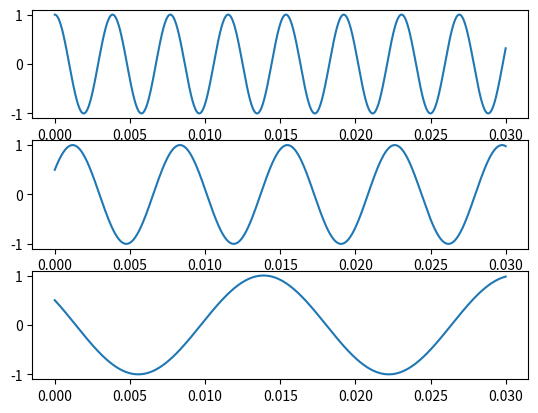
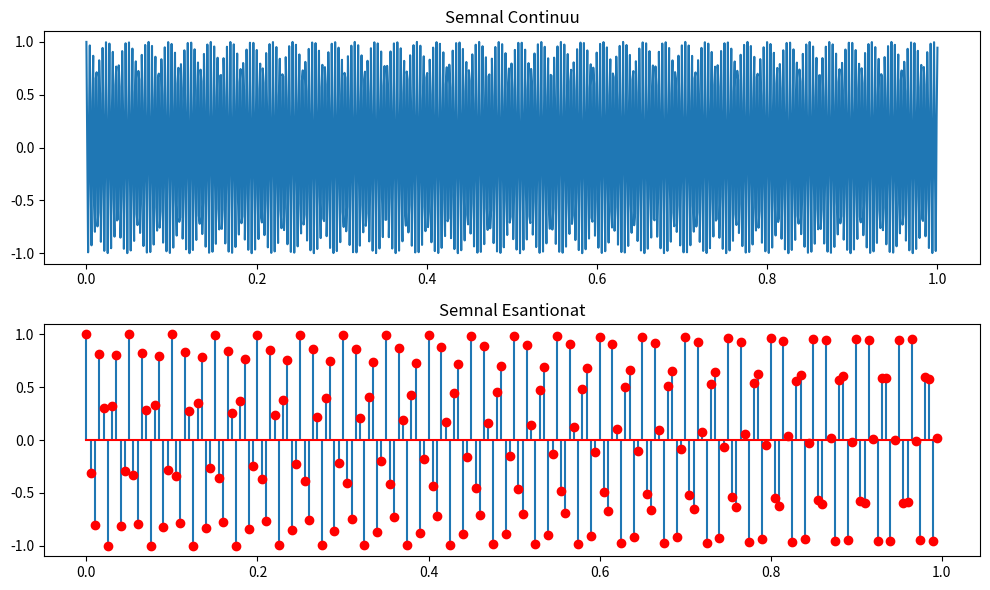
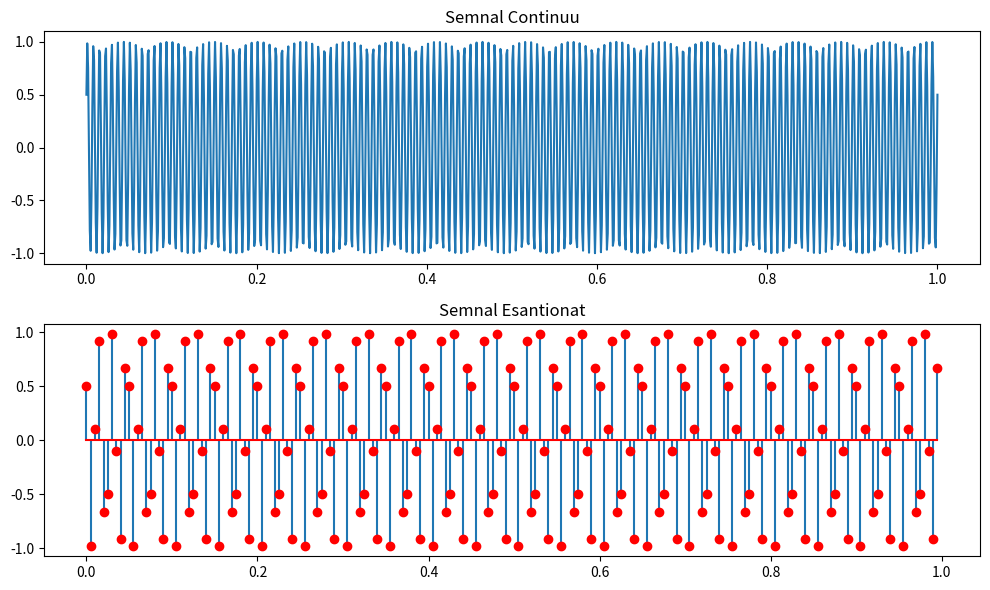
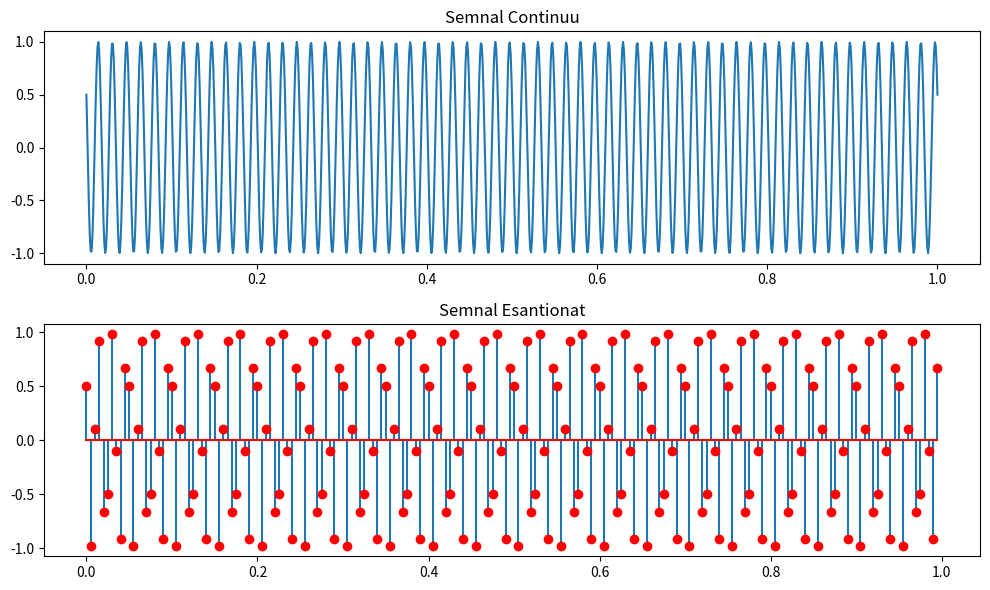

Reproduce these figures in Python, in order.
# -*- coding: utf-8 -*-
"""Laborator1.ipynb

Automatically generated by Colaboratory.

Original file is located at
    https://colab.research.google.com/drive/1c5xsHThpNotBhk8ukEEYo8vjCv-2d2SS
"""

import numpy as np
from matplotlib import pyplot as plt

"""Exercitiul 1

"""

t = np.linspace(0.0, 0.03, 1000)
x = np.cos(520 * np.pi * t + t/3)
y = np.cos(280 * np.pi *t - np.pi/3)
z = np.cos(120* np.pi * t + np.pi/3)

fig, (ax1,ax2,ax3) = plt.subplots(3)
ax1.plot(t,x)
ax2.plot(t,y)
ax3.plot(t,z)

frecventa = 1  # Frequency of the sine wave in Hz
amplitudine = 1  # Amplitude of the sine wave

t2 = np.linspace(0.0, 1.0, 1000)
x2 = np.cos(520 * np.pi * t2 + t2/3)
y2 = np.cos(280 * np.pi *t2 - np.pi/3)
z2 = np.cos(120* np.pi * t2 + np.pi/3)

rata_esantionare = 200
pas_timp = 1 / rata_esantionare

pas_timp

t_esantioane = np.arange(0.0, 1.0, pas_timp)
x_esantionat = amplitudine * np.cos(520 * np.pi * t_esantioane + t_esantioane/3)

y_esantionat = np.cos(280 * np.pi *t_esantioane - np.pi/3)
z_esantionat = np.cos(120* np.pi * t_esantioane + np.pi/3)

# Plotați semnalul continuu și cel esantionat
plt.figure(figsize=(10, 6))
plt.subplot(2, 1, 1)
plt.plot(t2, x2)
plt.title('Semnal Continuu')
plt.subplot(2, 1, 2)
plt.stem(t_esantioane, x_esantionat, markerfmt='ro', basefmt='r')
plt.title('Semnal Esantionat')

plt.tight_layout()
plt.show()

# Plotați semnalul continuu și cel esantionat
plt.figure(figsize=(10, 6))
plt.subplot(2, 1, 1)
plt.plot(t2, y2)
plt.title('Semnal Continuu')
plt.subplot(2, 1, 2)
plt.stem(t_esantioane, y_esantionat, markerfmt='ro', basefmt='r')
plt.title('Semnal Esantionat')

plt.tight_layout()
plt.show()

# Plotați semnalul continuu și cel esantionat
plt.figure(figsize=(10, 6))
plt.subplot(2, 1, 1)
plt.plot(t2, z2)
plt.title('Semnal Continuu')
plt.subplot(2, 1, 2)
plt.stem(t_esantioane, z_esantionat, markerfmt='ro', basefmt='r')
plt.title('Semnal Esantionat')

plt.tight_layout()
plt.show()

"""Exercitiul 3

a) Tesantion = 1/fesantion = 1/2000 = 0.0005s
b) 1 byte = 8 biți
Dacă un eșantion este memorat pe 4 biți, atunci avem nevoie de jumătate de byte pentru a stoca fiecare eșantion, deoarece 4 biți sunt jumătate din 8 biți.

Numărul de eșantioane = Frecvența de eșantionare * Numărul de secunde într-o oră.

Numărul de eșantioane = 2000 eșantioane/s * 3600 s/oră = 7,200,000 eșantioane/oră.

Numărul total de bytes = Numărul total de eșantioane * 0.5 bytes/eșantion.

Numărul total de bytes = 7,200,000 eșantioane/oră * 0.5 bytes/eșantion = 3,600,000 bytes/oră.

Prin urmare, 1 oră de achiziție a semnalului digitizat va ocupa 3,600,000 bytes.
"""